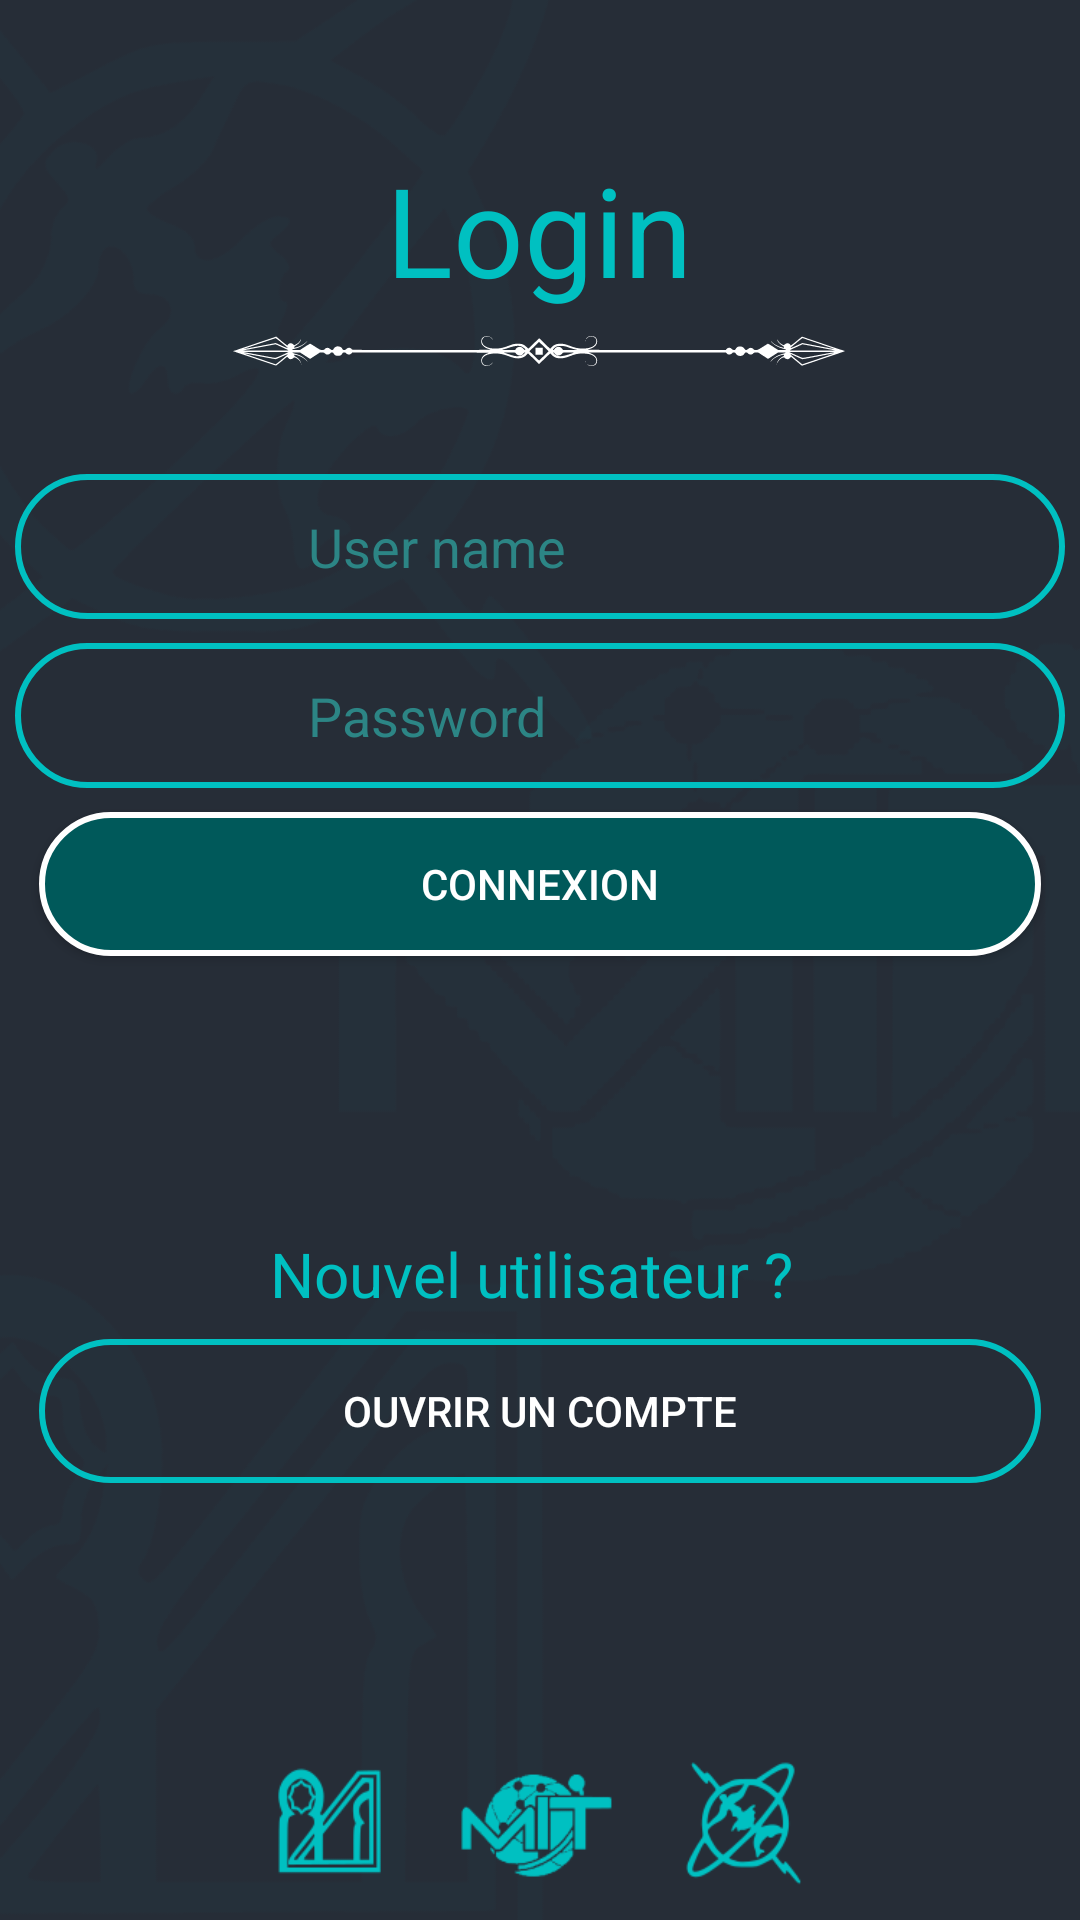

Reconstruct the res/layout file that produces this screen, plus the resources it refers to.
<!-- AndroidManifest.xml: application theme AppTheme -->
<!-- res/layout/activity__sign_in.xml -->
<?xml version="1.0" encoding="utf-8"?>
<android.support.constraint.ConstraintLayout xmlns:android="http://schemas.android.com/apk/res/android"
    xmlns:app="http://schemas.android.com/apk/res-auto"
    xmlns:tools="http://schemas.android.com/tools"
    android:layout_width="match_parent"
    android:layout_height="match_parent"
    tools:context=".Activity_SignIN"
    android:background="@drawable/background_2"
    android:padding="5dp">

    <ProgressBar
        android:id="@+id/progressBar"
        android:layout_width="wrap_content"
        android:layout_height="wrap_content"
        android:indeterminateTint="@color/color_3"
        android:layout_marginStart="8dp"
        android:layout_marginTop="24dp"
        android:layout_marginEnd="8dp"
        android:visibility="invisible"
        app:layout_constraintEnd_toEndOf="parent"
        app:layout_constraintHorizontal_bias="0.498"
        app:layout_constraintStart_toStartOf="parent"
        app:layout_constraintTop_toBottomOf="@+id/btn_signin" />

    <TextView
        android:id="@+id/textView2"
        android:layout_width="wrap_content"
        android:layout_height="wrap_content"
        android:layout_marginStart="8dp"
        android:layout_marginTop="44dp"
        android:layout_marginEnd="8dp"
        android:text="Login"
        android:textColor="@color/color_3"
        android:textSize="20pt"
        app:layout_constraintEnd_toEndOf="parent"
        app:layout_constraintHorizontal_bias="0.498"
        app:layout_constraintStart_toStartOf="parent"
        app:layout_constraintTop_toTopOf="parent" />

    <ImageView
        android:id="@+id/imageView3"
        android:layout_width="wrap_content"
        android:layout_height="wrap_content"
        android:layout_marginStart="8dp"
        android:layout_marginTop="8dp"
        android:layout_marginEnd="8dp"
        app:layout_constraintEnd_toEndOf="parent"
        app:layout_constraintHorizontal_bias="0.497"
        app:layout_constraintStart_toStartOf="parent"
        app:layout_constraintTop_toBottomOf="@+id/textView2"
        app:srcCompat="@drawable/ic_divider_1" />

    <TextView
        android:id="@+id/textView"
        android:layout_width="wrap_content"
        android:layout_height="wrap_content"
        android:layout_marginStart="8dp"
        android:layout_marginTop="20dp"
        android:layout_marginEnd="8dp"
        android:text="Nouvel utilisateur ?"
        android:textColor="@color/color_3"
        android:textSize="10pt"
        app:layout_constraintEnd_toEndOf="parent"
        app:layout_constraintHorizontal_bias="0.482"
        app:layout_constraintStart_toStartOf="parent"
        app:layout_constraintTop_toBottomOf="@+id/progressBar" />

    <LinearLayout
        android:id="@+id/linearLayout"
        android:layout_width="match_parent"
        android:layout_height="wrap_content"
        android:layout_marginTop="36dp"
        android:background="@drawable/backg_logo_6"
        android:gravity="center"
        android:paddingLeft="10dp"
        app:layout_constraintEnd_toEndOf="parent"
        app:layout_constraintHorizontal_bias="0.555"
        app:layout_constraintStart_toStartOf="parent"
        app:layout_constraintTop_toBottomOf="@+id/imageView3">

        <ImageView
            android:layout_width="0dp"
            android:layout_height="30dp"
            android:layout_weight="2"
            android:paddingRight="10dp"
            app:srcCompat="@drawable/ic_account_circle_black_24dp" />

        <EditText
            android:id="@+id/ed_user_in"
            android:layout_width="0dp"
            android:layout_height="wrap_content"
            android:layout_marginStart="8dp"
            android:layout_marginTop="8dp"
            android:layout_marginEnd="8dp"
            android:layout_marginBottom="8dp"
            android:layout_weight="8"
            android:background="#0000"
            android:ems="10"
            android:hint="User name"
            android:inputType="textPersonName"
            android:paddingHorizontal="15dp"
            android:paddingVertical="4dp"
            android:textColor="#fff"
            android:textColorHint="@color/color_5" />
    </LinearLayout>

    <LinearLayout
        android:id="@+id/linearLayout4"
        android:layout_width="match_parent"
        android:layout_height="wrap_content"
        android:layout_marginTop="8dp"
        android:background="@drawable/backg_logo_6"
        android:gravity="center"
        android:paddingLeft="10dp"
        app:layout_constraintEnd_toEndOf="parent"
        app:layout_constraintHorizontal_bias="0.555"
        app:layout_constraintStart_toStartOf="parent"
        app:layout_constraintTop_toBottomOf="@+id/linearLayout">

        <ImageView
            android:layout_width="0dp"
            android:layout_height="30dp"
            android:layout_weight="2"
            android:paddingRight="10dp"
            app:srcCompat="@drawable/ic_lock_black_24dp" />

        <EditText
            android:id="@+id/ed_password_in"
            android:layout_width="0dp"
            android:layout_height="wrap_content"
            android:layout_marginStart="8dp"
            android:layout_marginTop="8dp"
            android:layout_marginEnd="8dp"
            android:layout_marginBottom="8dp"
            android:layout_weight="8"
            android:background="#0000"
            android:ems="10"
            android:hint="Password"
            android:inputType="textPassword"
            android:paddingHorizontal="15dp"
            android:paddingVertical="4dp"
            android:textColor="#fff"
            android:textColorHint="#2C8585" />
    </LinearLayout>

    <Button
        android:id="@+id/btn_signin"
        android:layout_width="0dp"
        android:layout_height="wrap_content"
        android:layout_marginStart="8dp"
        android:layout_marginTop="8dp"
        android:layout_marginEnd="8dp"
        android:background="@drawable/backg_logo_7"
        android:text="@string/btn_connexion"
        android:textColor="#fff"
        app:layout_constraintEnd_toEndOf="parent"
        app:layout_constraintHorizontal_bias="0.498"
        app:layout_constraintStart_toStartOf="parent"
        app:layout_constraintTop_toBottomOf="@+id/linearLayout4" />

    <Button
        android:id="@+id/btn_signup_in"
        android:layout_width="match_parent"
        android:layout_height="wrap_content"
        android:layout_marginStart="8dp"
        android:layout_marginTop="8dp"
        android:layout_marginEnd="8dp"
        android:background="@drawable/backg_logo_6"
        android:text="@string/btn_ouvrircompte"
        android:textColor="#fff"
        app:layout_constraintEnd_toEndOf="parent"
        app:layout_constraintHorizontal_bias="1.0"
        app:layout_constraintStart_toStartOf="parent"
        app:layout_constraintTop_toBottomOf="@+id/textView" />

</android.support.constraint.ConstraintLayout>
<!-- resources referenced by this layout -->
<resources>
  <color name="color_3">#00C0C1</color>
  <color name="color_5">#2C8585</color>
  <!-- drawable backg_logo_6 (drawable) -->
  <?xml version="1.0" encoding="utf-8"?>
  <shape xmlns:android="http://schemas.android.com/apk/res/android" android:shape="rectangle">
  
      <stroke
          android:width="2dp"
          android:color="@color/color_3"/>
      <corners android:radius="50dp"/>
  
  
  
  
  
  
  </shape>
  <!-- drawable backg_logo_7 (drawable) -->
  <?xml version="1.0" encoding="utf-8"?>
  <shape xmlns:android="http://schemas.android.com/apk/res/android" android:shape="rectangle">
  
      <stroke
          android:width="2dp"
          android:color="#fff"/>
  
      <corners android:radius="50dp"/>
  
      <solid android:color="@color/color_4"/>
  
  
  
  
  
  
  </shape>
  <!-- drawable background_2: png bitmap (drawable, 53944 bytes) -->
  <!-- drawable ic_divider_1: vector/xml drawable (drawable, 11136 chars, omitted) -->
  <string name="btn_connexion">Connexion</string>
  <string name="btn_ouvrircompte">Ouvrir un compte</string>
  <style name="AppTheme" parent="Theme.AppCompat.Light.NoActionBar">
          
          <item name="colorPrimary">@color/color_2</item>
          <item name="colorPrimaryDark">@color/color_3</item>
          <item name="colorAccent">@color/color_1</item>
      </style>
  <color name="color_4">#00595A</color>
  <color name="color_2">#262d37</color>
  <color name="color_1">#15131b</color>
</resources>
